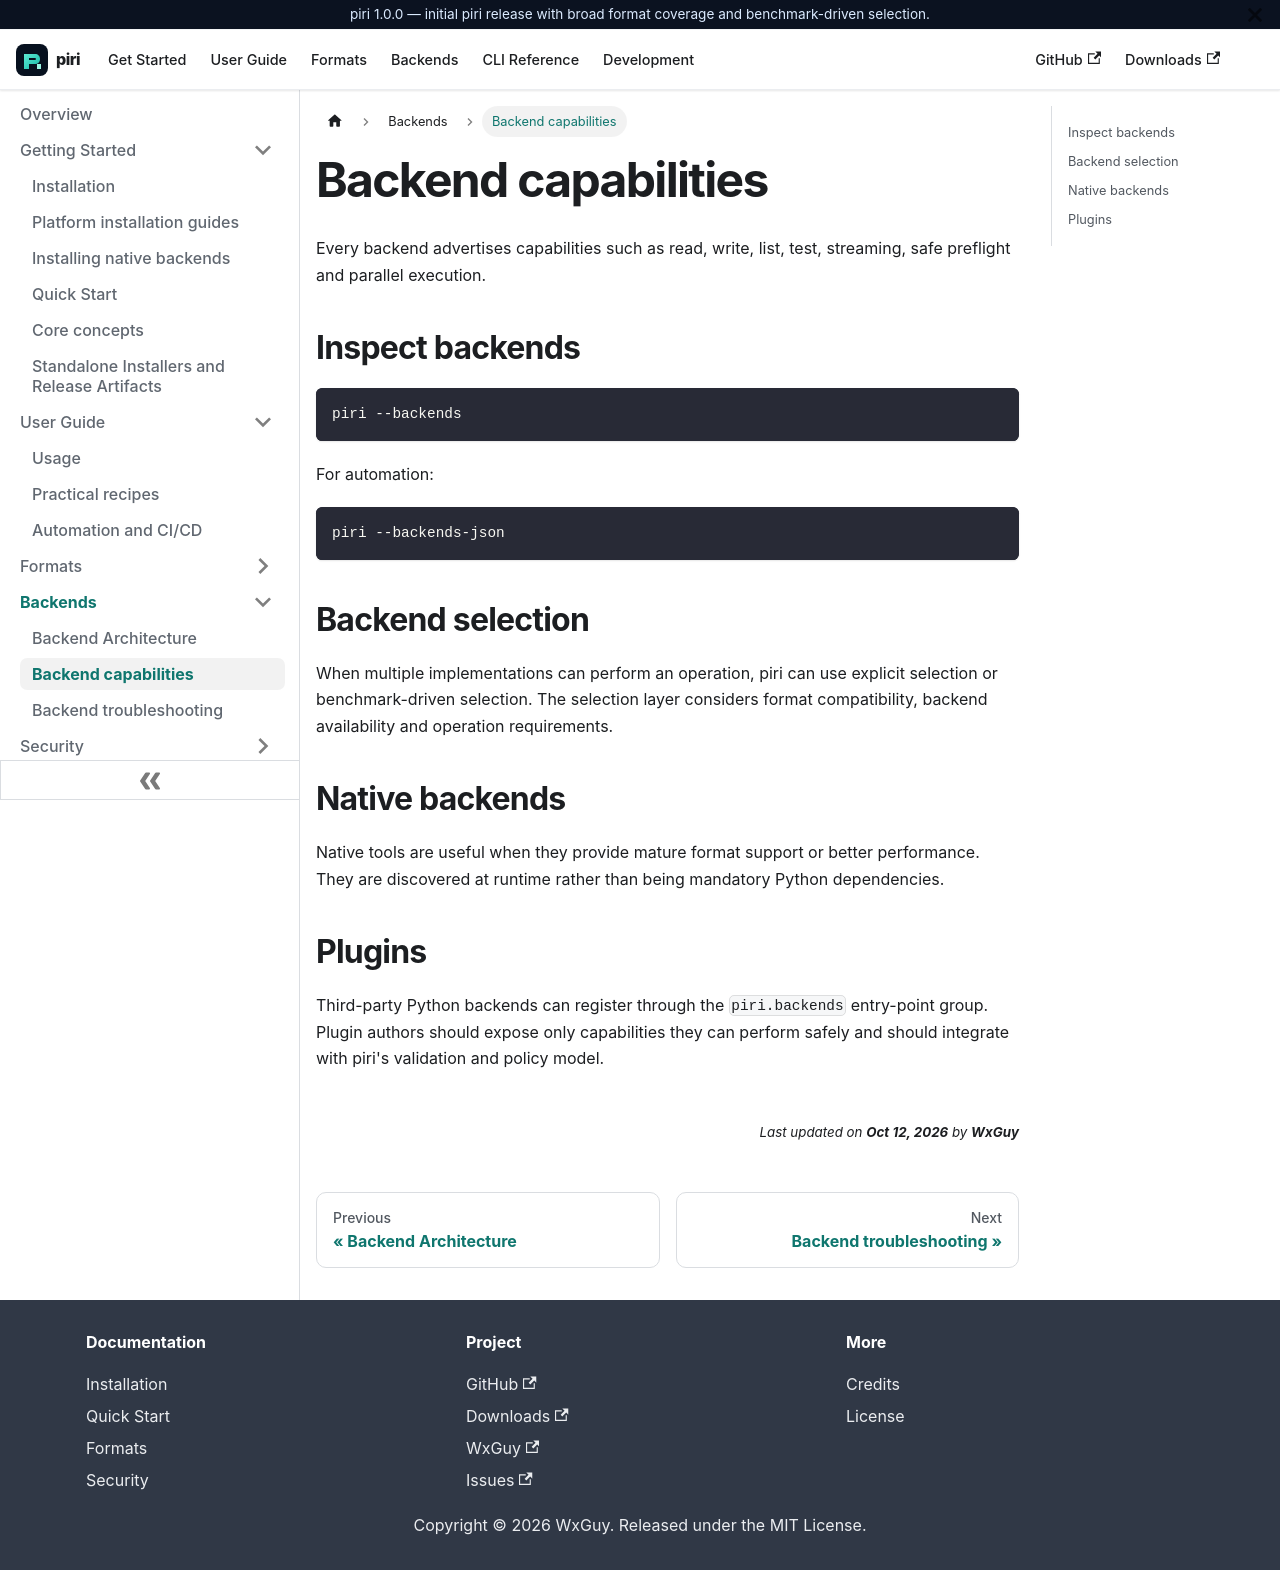

repository: wxguy/piri · page: docs/backends/capabilities.html · generator: docusaurus

---
title: Backend capabilities
description: Learn how piri reports and selects native and Python backend capabilities.
---

# Backend capabilities

Every backend advertises capabilities such as read, write, list, test, streaming, safe preflight and parallel execution.

## Inspect backends

```bash
piri --backends
```

For automation:

```bash
piri --backends-json
```

## Backend selection

When multiple implementations can perform an operation, piri can use explicit selection or benchmark-driven selection. The selection layer considers format compatibility, backend availability and operation requirements.

## Native backends

Native tools are useful when they provide mature format support or better performance. They are discovered at runtime rather than being mandatory Python dependencies.

## Plugins

Third-party Python backends can register through the `piri.backends` entry-point group. Plugin authors should expose only capabilities they can perform safely and should integrate with piri's validation and policy model.
